Labelled photos from "LumbarSpinalStenosis", an image-classification folder in HitikaGhanani/Lumbar-Spine-Analysis. The possible labels are: herniated disc, no stenosis, thecal sac.

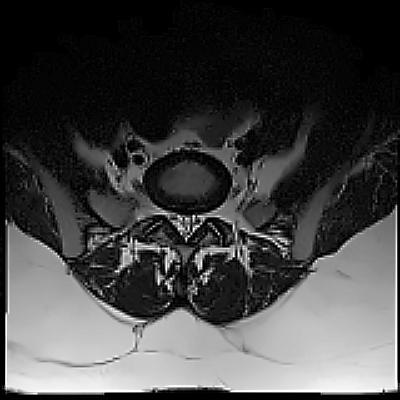
Label: no stenosis

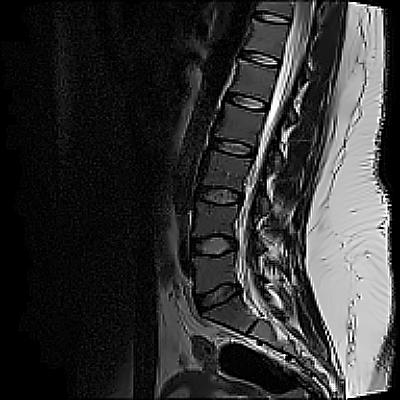
Label: thecal sac

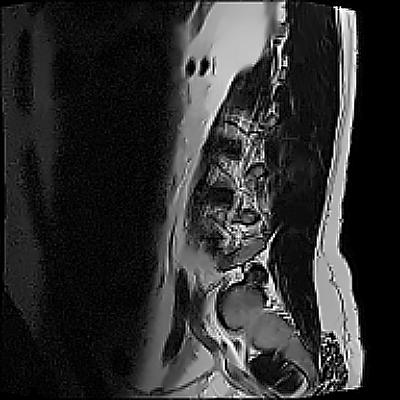
Label: herniated disc

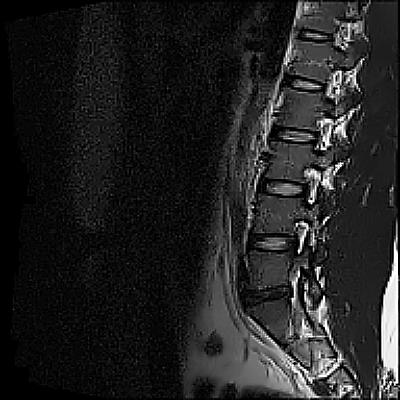
Label: herniated disc

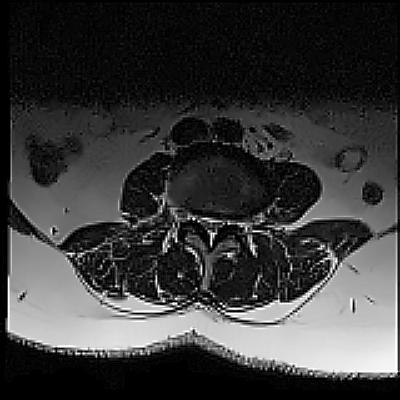
Label: thecal sac

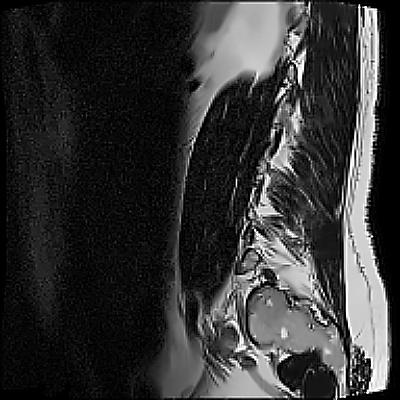
Label: no stenosis
